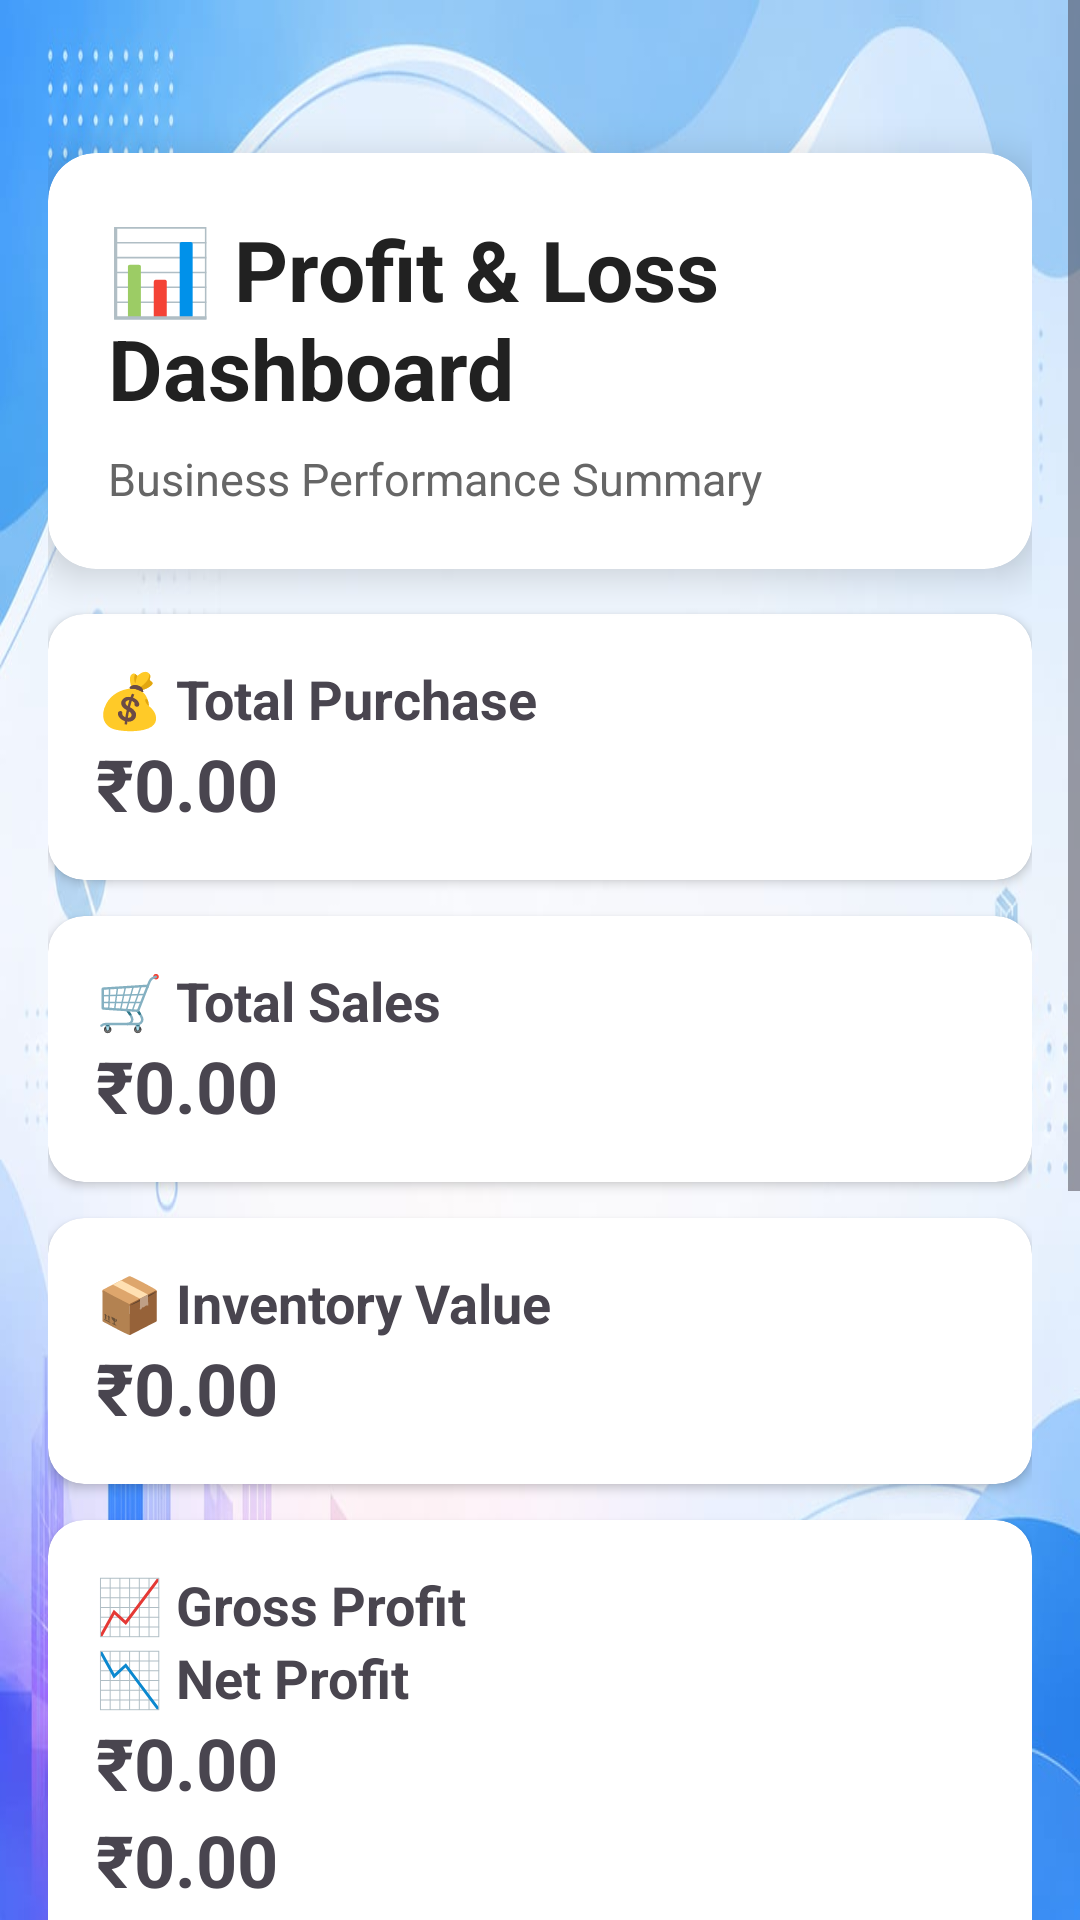

Here is an Android app screen rendered from its layout file. Give the layout XML and the strings, colors and styles it references.
<!-- AndroidManifest.xml: application theme Theme.VyapaarOne -->
<!-- res/layout/activity_profit_loss.xml -->
<?xml version="1.0" encoding="utf-8"?>
<ScrollView xmlns:android="http://schemas.android.com/apk/res/android"
    xmlns:app="http://schemas.android.com/apk/res-auto"
    android:layout_width="match_parent"
    android:layout_height="match_parent"
    android:background="@drawable/background2"
    android:fillViewport="true">

    <LinearLayout
        android:layout_width="match_parent"
        android:layout_height="wrap_content"
        android:orientation="vertical"
        android:padding="16dp">

        

        <androidx.cardview.widget.CardView
            android:layout_width="match_parent"
            android:layout_height="wrap_content"
            android:layout_marginTop="35dp"
            app:cardCornerRadius="16dp"
            app:cardElevation="8dp">

            <LinearLayout
                android:layout_width="match_parent"
                android:layout_height="wrap_content"
                android:orientation="vertical"
                android:padding="20dp">

                <TextView
                    android:layout_width="wrap_content"
                    android:layout_height="wrap_content"
                    android:text="📊 Profit &amp; Loss Dashboard"
                    android:textSize="28sp"
                    android:textStyle="bold"
                    android:textColor="#212121"/>

                <TextView
                    android:layout_width="wrap_content"
                    android:layout_height="wrap_content"
                    android:text="Business Performance Summary"
                    android:textSize="15sp"
                    android:textColor="#666666"
                    android:layout_marginTop="8dp"/>

            </LinearLayout>

        </androidx.cardview.widget.CardView>

        

        <androidx.cardview.widget.CardView
            android:layout_width="match_parent"
            android:layout_height="wrap_content"
            android:layout_marginTop="15dp"
            app:cardCornerRadius="12dp">

            <LinearLayout
                android:layout_width="match_parent"
                android:layout_height="wrap_content"
                android:orientation="vertical"
                android:padding="16dp">

                <TextView
                    android:text="💰 Total Purchase"
                    android:textStyle="bold"
                    android:textSize="18sp"
                    android:layout_width="wrap_content"
                    android:layout_height="wrap_content"/>

                <TextView
                    android:id="@+id/txtTotalPurchase"
                    android:layout_width="wrap_content"
                    android:layout_height="wrap_content"
                    android:text="₹0.00"
                    android:textSize="24sp"
                    android:textStyle="bold"/>

            </LinearLayout>

        </androidx.cardview.widget.CardView>

        

        <androidx.cardview.widget.CardView
            android:layout_width="match_parent"
            android:layout_height="wrap_content"
            android:layout_marginTop="12dp"
            app:cardCornerRadius="12dp">

            <LinearLayout
                android:layout_width="match_parent"
                android:layout_height="wrap_content"
                android:orientation="vertical"
                android:padding="16dp">

                <TextView
                    android:text="🛒 Total Sales"
                    android:textStyle="bold"
                    android:textSize="18sp"
                    android:layout_width="wrap_content"
                    android:layout_height="wrap_content"/>

                <TextView
                    android:id="@+id/txtTotalSales"
                    android:layout_width="wrap_content"
                    android:layout_height="wrap_content"
                    android:text="₹0.00"
                    android:textSize="24sp"
                    android:textStyle="bold"/>

            </LinearLayout>

        </androidx.cardview.widget.CardView>

        

        <androidx.cardview.widget.CardView
            android:layout_width="match_parent"
            android:layout_height="wrap_content"
            android:layout_marginTop="12dp"
            app:cardCornerRadius="12dp">

            <LinearLayout
                android:layout_width="match_parent"
                android:layout_height="wrap_content"
                android:orientation="vertical"
                android:padding="16dp">

                <TextView
                    android:text="📦 Inventory Value"
                    android:textStyle="bold"
                    android:textSize="18sp"
                    android:layout_width="wrap_content"
                    android:layout_height="wrap_content"/>

                <TextView
                    android:id="@+id/txtInventoryValue"
                    android:layout_width="wrap_content"
                    android:layout_height="wrap_content"
                    android:text="₹0.00"
                    android:textSize="24sp"
                    android:textStyle="bold"/>

            </LinearLayout>

        </androidx.cardview.widget.CardView>

        

        <androidx.cardview.widget.CardView
            android:layout_width="match_parent"
            android:layout_height="wrap_content"
            android:layout_marginTop="12dp"
            app:cardCornerRadius="12dp">

            <LinearLayout
                android:layout_width="match_parent"
                android:layout_height="wrap_content"
                android:orientation="vertical"
                android:padding="16dp">

                <TextView
                    android:text="📈 Gross Profit"
                    android:textStyle="bold"
                    android:textSize="18sp"
                    android:layout_width="wrap_content"
                    android:layout_height="wrap_content"/>
                <TextView
                    android:layout_width="wrap_content"
                    android:layout_height="wrap_content"
                    android:text="📉 Net Profit"
                    android:textStyle="bold"
                    android:textSize="18sp" />

                <TextView
                    android:id="@+id/txtNetProfit"
                    android:layout_width="wrap_content"
                    android:layout_height="wrap_content"
                    android:text="₹0.00"
                    android:textSize="24sp"
                    android:textStyle="bold"/>

                <TextView
                    android:id="@+id/txtGrossProfit"
                    android:layout_width="wrap_content"
                    android:layout_height="wrap_content"
                    android:text="₹0.00"
                    android:textSize="24sp"
                    android:textStyle="bold"/>

            </LinearLayout>

        </androidx.cardview.widget.CardView>

        

        <androidx.cardview.widget.CardView
            android:layout_width="match_parent"
            android:layout_height="wrap_content"
            android:layout_marginTop="12dp"
            app:cardCornerRadius="12dp">

            <LinearLayout
                android:layout_width="match_parent"
                android:layout_height="wrap_content"
                android:orientation="vertical"
                android:padding="16dp">

                <TextView
                    android:text="📦 Total Products"
                    android:textStyle="bold"
                    android:textSize="18sp"
                    android:layout_width="wrap_content"
                    android:layout_height="wrap_content"/>

                <TextView
                    android:id="@+id/txtTotalProducts"
                    android:layout_width="wrap_content"
                    android:layout_height="wrap_content"
                    android:text="0"
                    android:textSize="24sp"
                    android:textStyle="bold"/>

            </LinearLayout>

        </androidx.cardview.widget.CardView>

        

        <androidx.cardview.widget.CardView
            android:layout_width="match_parent"
            android:layout_height="wrap_content"
            android:layout_marginTop="12dp"
            android:layout_marginBottom="25dp"
            app:cardCornerRadius="12dp">

            <LinearLayout
                android:layout_width="match_parent"
                android:layout_height="wrap_content"
                android:orientation="vertical"
                android:padding="16dp">

                <TextView
                    android:text="🚚 Total Suppliers"
                    android:textStyle="bold"
                    android:textSize="18sp"
                    android:layout_width="wrap_content"
                    android:layout_height="wrap_content"/>

                <TextView
                    android:id="@+id/txtTotalSuppliers"
                    android:layout_width="wrap_content"
                    android:layout_height="wrap_content"
                    android:text="0"
                    android:textSize="24sp"
                    android:textStyle="bold"/>

            </LinearLayout>

        </androidx.cardview.widget.CardView>
        <androidx.cardview.widget.CardView
            android:layout_width="match_parent"
            android:layout_height="wrap_content"
            android:layout_marginTop="15dp"
            android:layout_marginBottom="30dp"
            app:cardCornerRadius="15dp"
            app:cardElevation="6dp">

            <LinearLayout
                android:layout_width="match_parent"
                android:layout_height="wrap_content"
                android:orientation="vertical"
                android:padding="18dp">

                <TextView
                    android:layout_width="wrap_content"
                    android:layout_height="wrap_content"
                    android:text="Business Status"
                    android:textStyle="bold"
                    android:textSize="18sp"/>

                <TextView
                    android:id="@+id/txtBusinessStatus"
                    android:layout_width="wrap_content"
                    android:layout_height="wrap_content"
                    android:text="PROFIT"
                    android:textStyle="bold"
                    android:textSize="24sp"
                    android:textColor="#2E7D32"/>
            </LinearLayout>

        </androidx.cardview.widget.CardView>

    </LinearLayout>

</ScrollView>
<!-- resources referenced by this layout -->
<resources>
  <!-- drawable background2: jpg bitmap (drawable, 55569 bytes) -->
  <style name="Theme.VyapaarOne" parent="Base.Theme.VyapaarOne" />
  <style name="Base.Theme.VyapaarOne" parent="Theme.Material3.DayNight.NoActionBar">
          
          
      </style>
</resources>
